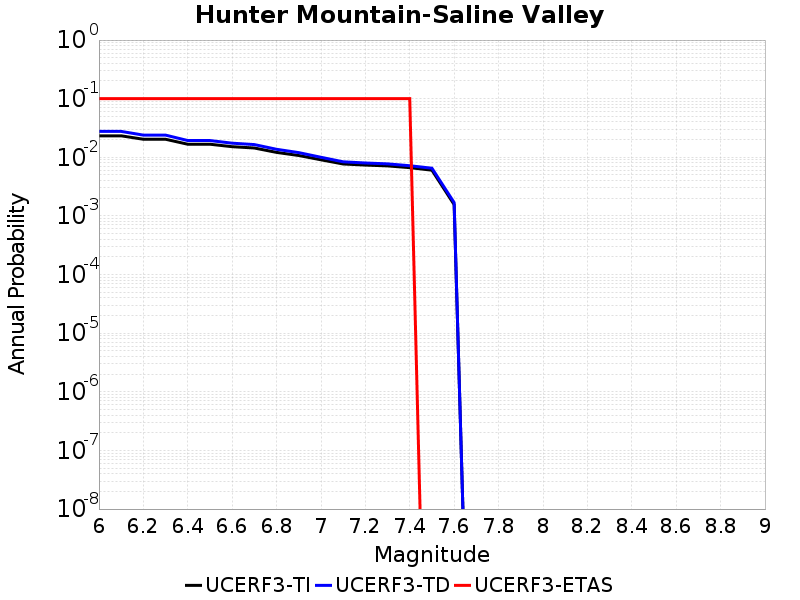

Source data for this figure (header and first rows):
Magnitude, UCERF3-TI Prob, UCERF3-TD Prob, UCERF3-ETAS Prob
6.0, 0.02326, 0.02768, 0.1
6.1, 0.02326, 0.02768, 0.1
6.2, 0.02033, 0.02392, 0.1
6.3, 0.02033, 0.02392, 0.1
6.4, 0.01672, 0.01933, 0.1
6.5, 0.01672, 0.01933, 0.1
6.6, 0.01518, 0.01742, 0.1
6.7, 0.01441, 0.01649, 0.1
6.8, 0.01213, 0.01371, 0.1
6.9, 0.01074, 0.01203, 0.1
7.0, 0.00907, 0.01002, 0.1
7.1, 0.007697, 0.008382, 0.1
7.2, 0.007372, 0.008001, 0.1
7.3, 0.007139, 0.00773, 0.1
7.4, 0.006662, 0.007185, 0.1
7.5, 0.006032, 0.006516, 0.0
7.6, 0.001563, 0.001688, 0.0
